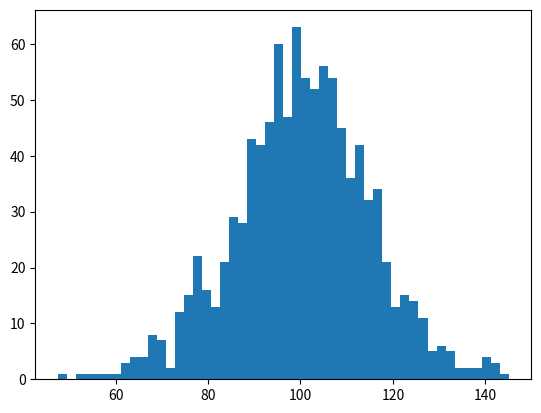

The matplotlib source for this figure: (Note: this script raises an exception after producing the figure.)
import numpy as np
import matplotlib.pyplot as plt

# para la generacion de los numeros aleatorios
np.random.seed(10584216)
mu, sigma = 100, 15
x = mu + sigma * np.random.randn(1000)
n, bins, patches = plt.hist(x, 50, normed=2, facecolor='red', alpha=0.75)

#labels de los ejes de la grafica
plt.xlabel('Productos')
plt.ylabel('probabilidad')
plt.title('histograma')
plt.text(60, .025, r'$ \mu = 100, \sigma = 15 $')
plt.axis([60, 160, -0.02, 0.05])
plt.grid(True)
plt.show()